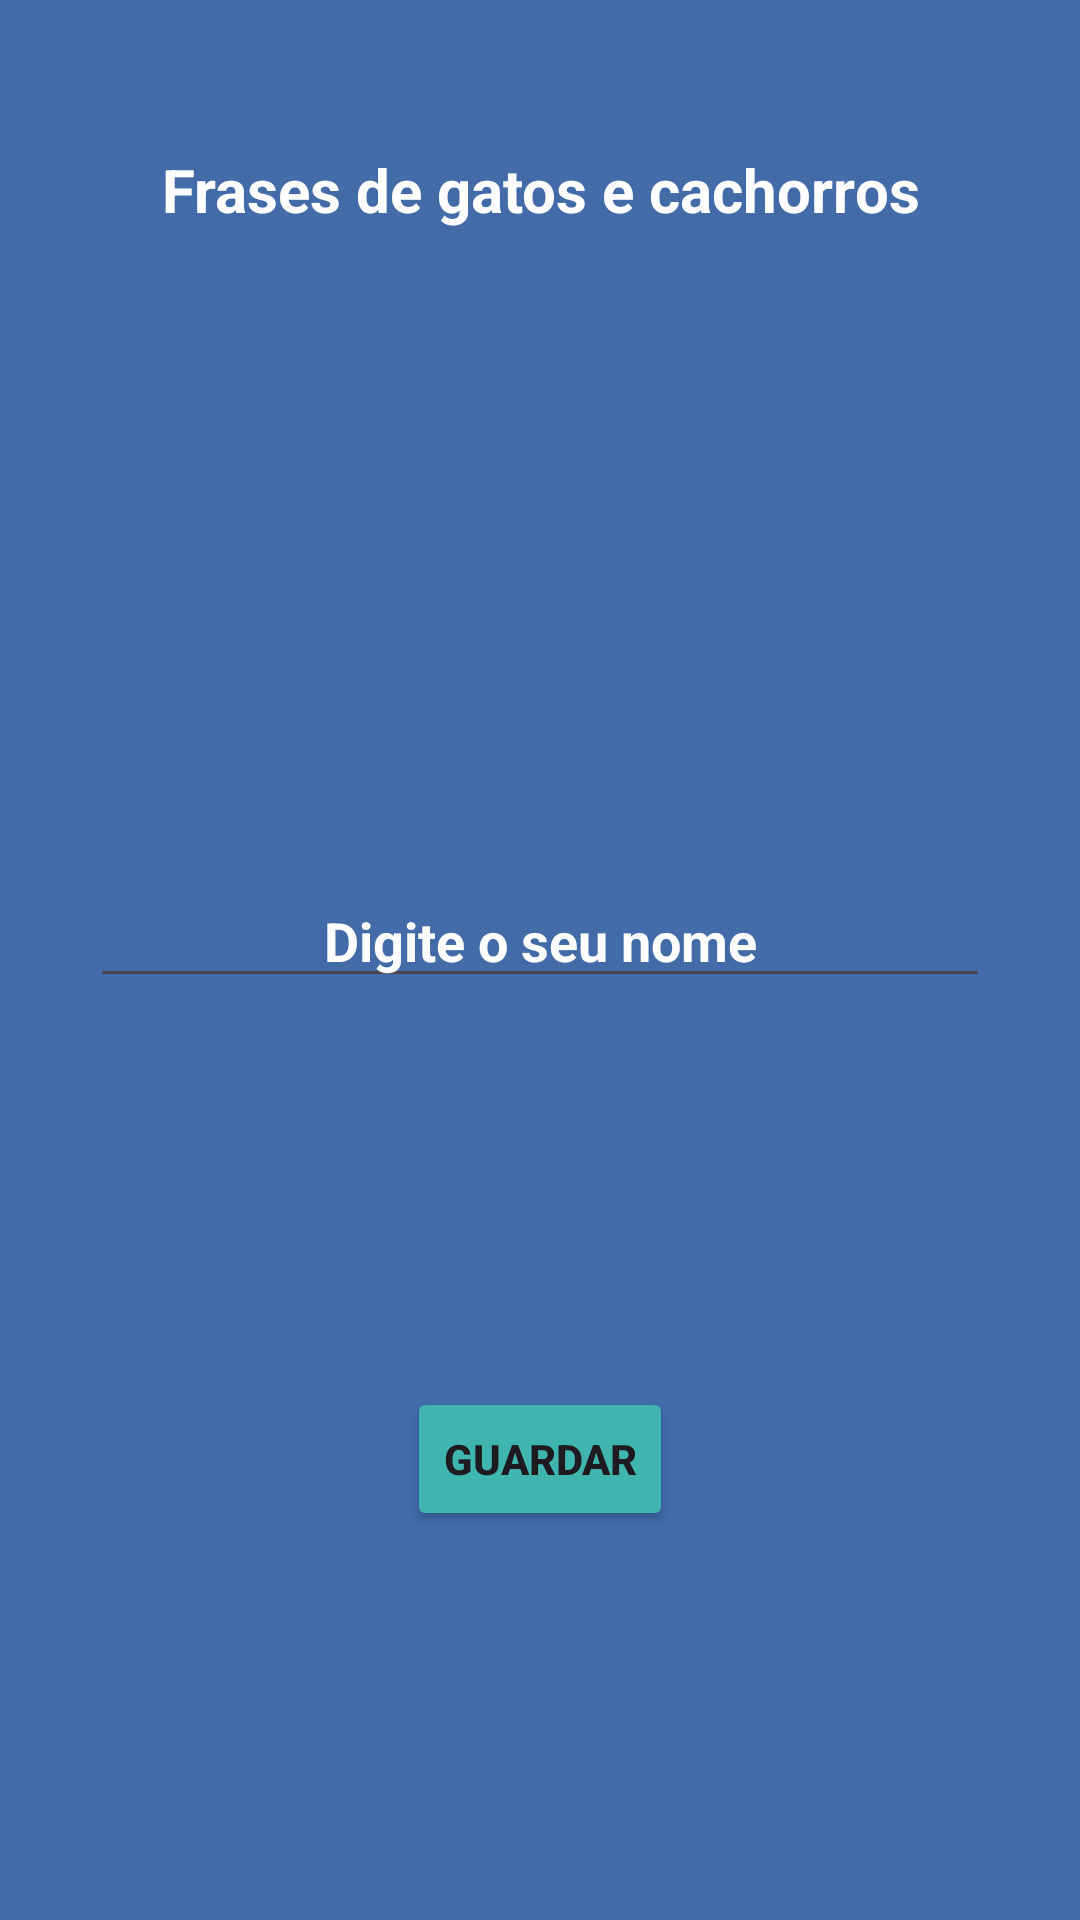

The Android layout XML behind this screen, and the referenced resources:
<!-- AndroidManifest.xml: application theme Theme.Animais -->
<!-- res/layout/activity_main.xml -->
<?xml version="1.0" encoding="utf-8"?>
<androidx.constraintlayout.widget.ConstraintLayout xmlns:android="http://schemas.android.com/apk/res/android"
    xmlns:app="http://schemas.android.com/apk/res-auto"
    xmlns:tools="http://schemas.android.com/tools"
    android:id="@+id/main"
    android:layout_width="match_parent"
    android:layout_height="match_parent"
    android:background="@color/baby_blue"
    tools:context=".MainActivity">

    <TextView
        android:id="@+id/mensagem"
        android:layout_width="wrap_content"
        android:layout_height="wrap_content"
        android:text="@string/frases_gatos_cachorros"
        android:textAlignment="center"
        android:textStyle="bold"
        android:layout_marginBottom="16dp"
        app:layout_constraintTop_toTopOf="parent"
        app:layout_constraintBottom_toTopOf="@id/nome"
        app:layout_constraintStart_toStartOf="parent"
        app:layout_constraintEnd_toEndOf="parent"
        app:layout_constraintVertical_bias="0.20"
        android:textSize="20sp"
        android:textColor="@color/white"
        />

    <EditText
        android:id="@+id/nome"
        android:layout_width="300dp"
        android:layout_height="wrap_content"
        android:inputType="text"
        android:hint="@string/digitar_nome"
        android:gravity="center"
        android:textStyle="bold"
        android:layout_marginBottom="16dp"
        android:textColor="@color/black"
        android:textColorHint="@color/white"
        app:layout_constraintTop_toTopOf="parent"
        app:layout_constraintBottom_toBottomOf="parent"
        app:layout_constraintStart_toStartOf="parent"
        app:layout_constraintEnd_toEndOf="parent"
        />

    <Button
        android:id="@+id/button_guardar"
        android:layout_width="wrap_content"
        android:layout_height="wrap_content"
        android:text="@string/botao_guardar"
        android:textStyle="bold"
        android:backgroundTint="@color/water_green"
        app:layout_constraintTop_toBottomOf="@id/nome"
        app:layout_constraintBottom_toBottomOf="parent"
        app:layout_constraintStart_toStartOf="parent"
        app:layout_constraintEnd_toEndOf="parent"
        app:cornerRadius="6dp"
        />

</androidx.constraintlayout.widget.ConstraintLayout>
<!-- resources referenced by this layout -->
<resources>
  <color name="baby_blue">#426BA8</color>
  <color name="black">#FF000000</color>
  <color name="water_green">#40B5B0</color>
  <color name="white">#FFFFFFFF</color>
  <string name="botao_guardar">GUARDAR</string>
  <string name="digitar_nome">Digite o seu nome</string>
  <string name="frases_gatos_cachorros">Frases de gatos e cachorros</string>
  <style name="Theme.Animais" parent="Base.Theme.Animais" />
  <style name="Base.Theme.Animais" parent="Theme.Material3.DayNight.NoActionBar">
          
          
      </style>
</resources>
